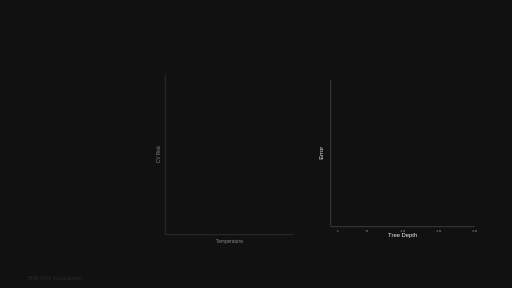
t = 0.00 s
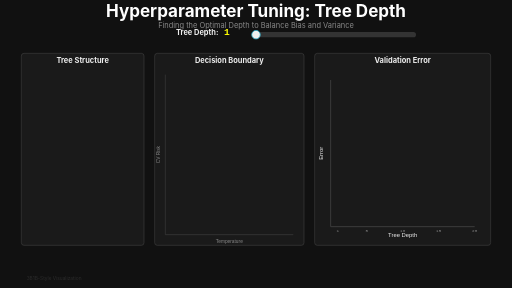
t = 2.00 s
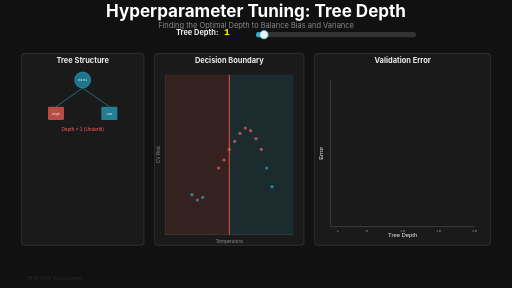
t = 4.00 s
t = 6.00 s: frame unchanged from t = 4.00 s, image omitted
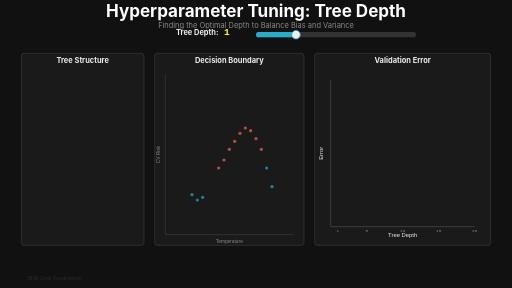
t = 8.00 s
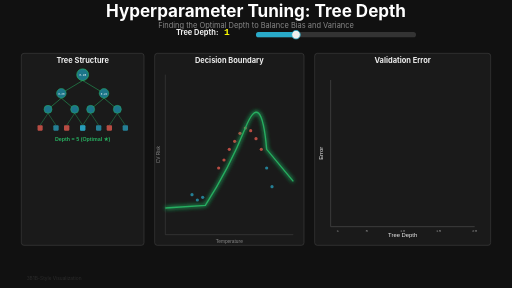
t = 10.00 s

The animated SVG that drew these frames (rendered in a browser with its animation timeline set to each time). Animation: 38 SMIL elements (animate=33,set=5); frames cover the first 10.00 s, repeats indefinitely.

<svg xmlns="http://www.w3.org/2000/svg" viewBox="0 0 1920 1080" width="1920" height="1080">
  <title>Hyperparameter Tuning - Tree Depth - 3Blue1Brown Style</title>
  <desc>Decision tree with varying depths showing underfit to optimal to overfit, with tree structure, decision boundary, and validation curve</desc>

  <defs>
    <!-- 3Blue1Brown color palette -->
    <linearGradient id="underfitGradient" x1="0%" y1="0%" x2="100%" y2="100%">
      <stop offset="0%" style="stop-color:#FC6255;stop-opacity:0.3"/>
      <stop offset="100%" style="stop-color:#FC6255;stop-opacity:0"/>
    </linearGradient>

    <linearGradient id="optimalGradient" x1="0%" y1="0%" x2="100%" y2="100%">
      <stop offset="0%" style="stop-color:#27AE60;stop-opacity:0.4"/>
      <stop offset="100%" style="stop-color:#27AE60;stop-opacity:0"/>
    </linearGradient>

    <linearGradient id="overfitGradient" x1="0%" y1="0%" x2="100%" y2="100%">
      <stop offset="0%" style="stop-color:#29ABCA;stop-opacity:0.3"/>
      <stop offset="100%" style="stop-color:#29ABCA;stop-opacity:0"/>
    </linearGradient>

    <!-- Filters -->
    <filter id="glow">
      <feGaussianBlur stdDeviation="4" result="coloredBlur"/>
      <feMerge>
        <feMergeNode in="coloredBlur"/>
        <feMergeNode in="SourceGraphic"/>
      </feMerge>
    </filter>

    <filter id="strongGlow">
      <feGaussianBlur stdDeviation="8" result="coloredBlur"/>
      <feMerge>
        <feMergeNode in="coloredBlur"/>
        <feMergeNode in="coloredBlur"/>
        <feMergeNode in="SourceGraphic"/>
      </feMerge>
    </filter>
  </defs>

  <!-- Background -->
  <rect width="1920" height="1080" fill="#111111"/>

  <!-- Title -->
  <g id="title" opacity="0">
    <text x="960" y="65" font-family="'SF Pro Display', 'Lato', sans-serif" font-size="64" font-weight="bold" fill="#FFFFFF" text-anchor="middle">
      Hyperparameter Tuning: Tree Depth
    </text>
    <text x="960" y="105" font-family="'SF Pro Display', sans-serif" font-size="28" fill="#888888" text-anchor="middle">
      Finding the Optimal Depth to Balance Bias and Variance
    </text>
    <animate attributeName="opacity" from="0" to="1" begin="0s" dur="0.8s" fill="freeze"/>
  </g>

  <!-- Depth slider at top -->
  <g id="depthSlider" transform="translate(660, 140)" opacity="0">
    <text x="0" y="-10" font-family="'SF Pro Display', sans-serif" font-size="28" fill="#EEEEEE" font-weight="bold">
      Tree Depth:
    </text>
    <text x="180" y="-10" font-family="'SF Mono', monospace" font-size="36" fill="#FFFF00" font-weight="bold">
      1
      <set attributeName="textContent" to="1" begin="2s"/>
      <set attributeName="textContent" to="3" begin="5s"/>
      <set attributeName="textContent" to="5" begin="8s"/>
      <set attributeName="textContent" to="10" begin="12s"/>
      <set attributeName="textContent" to="20" begin="16s"/>
    </text>

    <!-- Slider track -->
    <rect x="300" y="-20" width="600" height="20" fill="#333333" rx="10"/>

    <!-- Slider fill -->
    <rect x="300" y="-20" width="0" height="20" fill="#29ABCA" rx="10">
      <animate attributeName="width" values="0;30;30;150;150;300;300;500;500;600" begin="2s" dur="18s" fill="freeze"/>
    </rect>

    <!-- Slider thumb -->
    <circle cy="-10" r="16" fill="#EEEEEE" stroke="#29ABCA" stroke-width="3">
      <animate attributeName="cx" values="300;330;330;450;450;600;600;800;800;900" begin="2s" dur="18s" fill="freeze"/>
    </circle>

    <animate attributeName="opacity" from="0" to="1" begin="1.5s" dur="0.5s" fill="freeze"/>
  </g>

  <!-- LEFT PANEL: Tree Structure -->
  <g id="leftPanel" transform="translate(80, 200)">
    <rect x="0" y="0" width="460" height="720" fill="#1A1A1A" rx="10" stroke="#444444" stroke-width="2" opacity="0">
      <animate attributeName="opacity" from="0" to="1" begin="0.8s" dur="0.5s" fill="freeze"/>
    </rect>

    <text x="230" y="35" font-family="'SF Pro Display', sans-serif" font-size="28" font-weight="bold" fill="#EEEEEE" text-anchor="middle" opacity="0">
      Tree Structure
      <animate attributeName="opacity" from="0" to="1" begin="1s" dur="0.5s" fill="freeze"/>
    </text>

    <!-- Depth 1: Single split -->
    <g id="depth1Tree" opacity="0">
      <circle cx="230" cy="100" r="30" fill="#1C758A" stroke="#29ABCA" stroke-width="2"/>
      <text x="230" y="105" font-family="monospace" font-size="14" fill="#FFFFFF" text-anchor="middle">Gini</text>

      <!-- Children -->
      <line x1="230" y1="130" x2="130" y2="200" stroke="#29ABCA" stroke-width="2"/>
      <line x1="230" y1="130" x2="330" y2="200" stroke="#29ABCA" stroke-width="2"/>

      <rect x="100" y="200" width="60" height="50" fill="#FC6255" opacity="0.7" rx="5"/>
      <text x="130" y="230" font-family="monospace" font-size="12" fill="#FFFFFF" text-anchor="middle">High</text>

      <rect x="300" y="200" width="60" height="50" fill="#29ABCA" opacity="0.7" rx="5"/>
      <text x="330" y="230" font-family="monospace" font-size="12" fill="#FFFFFF" text-anchor="middle">Low</text>

      <text x="230" y="290" font-family="sans-serif" font-size="18" fill="#FC6255" text-anchor="middle">
        Depth = 1 (Underfit)
      </text>

      <animate attributeName="opacity" values="0;1;1;0" begin="2s" dur="6s" fill="freeze"/>
    </g>

    <!-- Depth 5: Optimal complexity -->
    <g id="depth5Tree" opacity="0">
      <!-- Root -->
      <circle cx="230" cy="80" r="22" fill="#1C758A" stroke="#27AE60" stroke-width="3"/>
      <text x="230" y="85" font-family="monospace" font-size="11" fill="#FFFFFF" text-anchor="middle">0.45</text>

      <!-- Level 1 -->
      <line x1="230" y1="102" x2="150" y2="150" stroke="#27AE60" stroke-width="2"/>
      <line x1="230" y1="102" x2="310" y2="150" stroke="#27AE60" stroke-width="2"/>
      <circle cx="150" cy="150" r="18" fill="#1C758A" stroke="#27AE60" stroke-width="2"/>
      <text x="150" y="155" font-family="monospace" font-size="10" fill="#FFFFFF" text-anchor="middle">0.38</text>
      <circle cx="310" cy="150" r="18" fill="#1C758A" stroke="#27AE60" stroke-width="2"/>
      <text x="310" y="155" font-family="monospace" font-size="10" fill="#FFFFFF" text-anchor="middle">0.22</text>

      <!-- Level 2 -->
      <line x1="150" y1="168" x2="100" y2="210" stroke="#27AE60" stroke-width="2"/>
      <line x1="150" y1="168" x2="200" y2="210" stroke="#27AE60" stroke-width="2"/>
      <line x1="310" y1="168" x2="260" y2="210" stroke="#27AE60" stroke-width="2"/>
      <line x1="310" y1="168" x2="360" y2="210" stroke="#27AE60" stroke-width="2"/>

      <circle cx="100" cy="210" r="15" fill="#1C758A" stroke="#27AE60" stroke-width="2"/>
      <circle cx="200" cy="210" r="15" fill="#1C758A" stroke="#27AE60" stroke-width="2"/>
      <circle cx="260" cy="210" r="15" fill="#1C758A" stroke="#27AE60" stroke-width="2"/>
      <circle cx="360" cy="210" r="15" fill="#1C758A" stroke="#27AE60" stroke-width="2"/>

      <!-- Level 3 (leaves) -->
      <line x1="100" y1="225" x2="70" y2="270" stroke="#27AE60" stroke-width="1.5"/>
      <line x1="100" y1="225" x2="130" y2="270" stroke="#27AE60" stroke-width="1.5"/>
      <line x1="200" y1="225" x2="170" y2="270" stroke="#27AE60" stroke-width="1.5"/>
      <line x1="200" y1="225" x2="230" y2="270" stroke="#27AE60" stroke-width="1.5"/>
      <line x1="260" y1="225" x2="230" y2="270" stroke="#27AE60" stroke-width="1.5"/>
      <line x1="260" y1="225" x2="290" y2="270" stroke="#27AE60" stroke-width="1.5"/>
      <line x1="360" y1="225" x2="330" y2="270" stroke="#27AE60" stroke-width="1.5"/>
      <line x1="360" y1="225" x2="390" y2="270" stroke="#27AE60" stroke-width="1.5"/>

      <!-- Leaf nodes -->
      <rect x="60" y="270" width="20" height="20" fill="#FC6255" opacity="0.7" rx="3"/>
      <rect x="120" y="270" width="20" height="20" fill="#29ABCA" opacity="0.7" rx="3"/>
      <rect x="160" y="270" width="20" height="20" fill="#FC6255" opacity="0.7" rx="3"/>
      <rect x="220" y="270" width="20" height="20" fill="#29ABCA" opacity="0.7" rx="3"/>
      <rect x="220" y="270" width="20" height="20" fill="#29ABCA" opacity="0.7" rx="3"/>
      <rect x="280" y="270" width="20" height="20" fill="#29ABCA" opacity="0.7" rx="3"/>
      <rect x="320" y="270" width="20" height="20" fill="#FC6255" opacity="0.7" rx="3"/>
      <rect x="380" y="270" width="20" height="20" fill="#29ABCA" opacity="0.7" rx="3"/>

      <text x="230" y="330" font-family="sans-serif" font-size="20" fill="#27AE60" text-anchor="middle" font-weight="bold">
        Depth = 5 (Optimal ★)
      </text>

      <animate attributeName="opacity" values="0;1;1;0" begin="8s" dur="6s" fill="freeze"/>
    </g>

    <!-- Depth 20: Very deep (overfit) -->
    <g id="depth20Tree" opacity="0">
      <text x="230" y="120" font-family="sans-serif" font-size="16" fill="#888888" text-anchor="middle">
        [Very deep tree with
      </text>
      <text x="230" y="145" font-family="sans-serif" font-size="16" fill="#888888" text-anchor="middle">
        20 levels shown as
      </text>
      <text x="230" y="170" font-family="sans-serif" font-size="16" fill="#888888" text-anchor="middle">
        complex branching]
      </text>

      <!-- Simplified visualization showing complexity -->
      <circle cx="230" cy="220" r="80" fill="none" stroke="#29ABCA" stroke-width="1" opacity="0.3"/>
      <circle cx="230" cy="220" r="60" fill="none" stroke="#29ABCA" stroke-width="1" opacity="0.4"/>
      <circle cx="230" cy="220" r="40" fill="none" stroke="#29ABCA" stroke-width="1" opacity="0.5"/>
      <circle cx="230" cy="220" r="20" fill="#29ABCA" opacity="0.6"/>

      <!-- Many tiny leaf nodes -->
      <g transform="translate(230, 220)">
        <rect x="-70" y="100" width="8" height="8" fill="#29ABCA" opacity="0.6"/>
        <rect x="-50" y="100" width="8" height="8" fill="#FC6255" opacity="0.6"/>
        <rect x="-30" y="100" width="8" height="8" fill="#29ABCA" opacity="0.6"/>
        <rect x="-10" y="100" width="8" height="8" fill="#FC6255" opacity="0.6"/>
        <rect x="10" y="100" width="8" height="8" fill="#29ABCA" opacity="0.6"/>
        <rect x="30" y="100" width="8" height="8" fill="#FC6255" opacity="0.6"/>
        <rect x="50" y="100" width="8" height="8" fill="#29ABCA" opacity="0.6"/>
        <rect x="70" y="100" width="8" height="8" fill="#FC6255" opacity="0.6"/>
      </g>

      <text x="230" y="360" font-family="sans-serif" font-size="20" fill="#29ABCA" text-anchor="middle" font-weight="bold">
        Depth = 20 (Overfit)
      </text>

      <animate attributeName="opacity" values="0;1;1;1" begin="16s" dur="4s" fill="freeze"/>
    </g>
  </g>

  <!-- CENTER PANEL: Decision Boundary -->
  <g id="centerPanel" transform="translate(580, 200)">
    <rect x="0" y="0" width="560" height="720" fill="#1A1A1A" rx="10" stroke="#444444" stroke-width="2" opacity="0">
      <animate attributeName="opacity" from="0" to="1" begin="0.8s" dur="0.5s" fill="freeze"/>
    </rect>

    <text x="280" y="35" font-family="'SF Pro Display', sans-serif" font-size="28" font-weight="bold" fill="#EEEEEE" text-anchor="middle" opacity="0">
      Decision Boundary
      <animate attributeName="opacity" from="0" to="1" begin="1s" dur="0.5s" fill="freeze"/>
    </text>

    <!-- Plot area -->
    <g transform="translate(40, 80)">
      <!-- Axes -->
      <line x1="0" y1="600" x2="480" y2="600" stroke="#444444" stroke-width="2"/>
      <line x1="0" y1="0" x2="0" y2="600" stroke="#444444" stroke-width="2"/>
      <text x="240" y="630" font-family="sans-serif" font-size="18" fill="#888888" text-anchor="middle">Temperature</text>
      <text x="-20" y="300" font-family="sans-serif" font-size="18" fill="#888888" text-anchor="middle" transform="rotate(-90 -20 300)">CV Risk</text>

      <!-- Data points -->
      <g id="dataPoints" opacity="0">
        <circle cx="100" cy="450" r="6" fill="#29ABCA" opacity="0.7"/>
        <circle cx="120" cy="470" r="6" fill="#29ABCA" opacity="0.7"/>
        <circle cx="140" cy="460" r="6" fill="#29ABCA" opacity="0.7"/>
        <circle cx="200" cy="350" r="6" fill="#FC6255" opacity="0.7"/>
        <circle cx="220" cy="320" r="6" fill="#FC6255" opacity="0.7"/>
        <circle cx="240" cy="280" r="6" fill="#FC6255" opacity="0.7"/>
        <circle cx="260" cy="250" r="6" fill="#FC6255" opacity="0.7"/>
        <circle cx="280" cy="220" r="6" fill="#FC6255" opacity="0.7"/>
        <circle cx="300" cy="200" r="6" fill="#FC6255" opacity="0.7"/>
        <circle cx="320" cy="210" r="6" fill="#FC6255" opacity="0.7"/>
        <circle cx="340" cy="240" r="6" fill="#FC6255" opacity="0.7"/>
        <circle cx="360" cy="280" r="6" fill="#FC6255" opacity="0.7"/>
        <circle cx="380" cy="350" r="6" fill="#29ABCA" opacity="0.7"/>
        <circle cx="400" cy="420" r="6" fill="#29ABCA" opacity="0.7"/>
        <animate attributeName="opacity" from="0" to="1" begin="2s" dur="0.5s" fill="freeze"/>
      </g>

      <!-- Depth 1 boundary: Simple rectangles (underfit) -->
      <g id="depth1Boundary" opacity="0">
        <rect x="0" y="0" width="240" height="600" fill="#FC6255" opacity="0.15"/>
        <rect x="240" y="0" width="240" height="600" fill="#29ABCA" opacity="0.15"/>
        <line x1="240" y1="0" x2="240" y2="600" stroke="#FC6255" stroke-width="4"/>
        <animate attributeName="opacity" values="0;0.8;0.8;0" begin="2s" dur="6s" fill="freeze"/>
      </g>

      <!-- Depth 5 boundary: Smooth complex (optimal) -->
      <path id="depth5Boundary" d="M 0,500 L 150,490 Q 240,350 300,200 T 380,280 L 480,400"
            fill="none" stroke="#27AE60" stroke-width="5" opacity="0" filter="url(#strongGlow)">
        <animate attributeName="opacity" values="0;1;1;0" begin="8s" dur="6s" fill="freeze"/>
      </path>

      <!-- Depth 20 boundary: Fragmented (overfit) -->
      <g id="depth20Boundary" opacity="0">
        <!-- Many small rectangular regions -->
        <rect x="80" y="430" width="60" height="60" fill="#29ABCA" opacity="0.2" stroke="#29ABCA" stroke-width="2"/>
        <rect x="180" y="310" width="40" height="80" fill="#FC6255" opacity="0.2" stroke="#29ABCA" stroke-width="2"/>
        <rect x="220" y="240" width="50" height="70" fill="#FC6255" opacity="0.2" stroke="#29ABCA" stroke-width="2"/>
        <rect x="270" y="180" width="40" height="60" fill="#FC6255" opacity="0.2" stroke="#29ABCA" stroke-width="2"/>
        <rect x="310" y="190" width="35" height="50" fill="#FC6255" opacity="0.2" stroke="#29ABCA" stroke-width="2"/>
        <rect x="345" y="230" width="40" height="60" fill="#FC6255" opacity="0.2" stroke="#29ABCA" stroke-width="2"/>
        <rect x="360" y="330" width="50" height="80" fill="#29ABCA" opacity="0.2" stroke="#29ABCA" stroke-width="2"/>
        <animate attributeName="opacity" values="0;0.8;0.8;0.8" begin="16s" dur="4s" fill="freeze"/>
      </g>
    </g>
  </g>

  <!-- RIGHT PANEL: Validation Curve -->
  <g id="rightPanel" transform="translate(1180, 200)">
    <rect x="0" y="0" width="660" height="720" fill="#1A1A1A" rx="10" stroke="#444444" stroke-width="2" opacity="0">
      <animate attributeName="opacity" from="0" to="1" begin="0.8s" dur="0.5s" fill="freeze"/>
    </rect>

    <text x="330" y="35" font-family="'SF Pro Display', sans-serif" font-size="28" font-weight="bold" fill="#EEEEEE" text-anchor="middle" opacity="0">
      Validation Error
      <animate attributeName="opacity" from="0" to="1" begin="1s" dur="0.5s" fill="freeze"/>
    </text>

    <!-- Plot area -->
    <g transform="translate(60, 100)">
      <!-- Axes -->
      <line x1="0" y1="550" x2="540" y2="550" stroke="#444444" stroke-width="3"/>
      <line x1="0" y1="0" x2="0" y2="550" stroke="#444444" stroke-width="3"/>
      <text x="270" y="590" font-family="sans-serif" font-size="22" fill="#EEEEEE" text-anchor="middle">Tree Depth</text>
      <text x="-30" y="275" font-family="sans-serif" font-size="22" fill="#EEEEEE" text-anchor="middle" transform="rotate(-90 -30 275)">Error</text>

      <!-- Tick marks -->
      <text x="27" y="570" font-family="monospace" font-size="16" fill="#888888" text-anchor="middle">1</text>
      <text x="135" y="570" font-family="monospace" font-size="16" fill="#888888" text-anchor="middle">5</text>
      <text x="270" y="570" font-family="monospace" font-size="16" fill="#888888" text-anchor="middle">10</text>
      <text x="405" y="570" font-family="monospace" font-size="16" fill="#888888" text-anchor="middle">15</text>
      <text x="540" y="570" font-family="monospace" font-size="16" fill="#888888" text-anchor="middle">20</text>

      <!-- U-shaped validation curve -->
      <path id="validationCurve" d="M 27,120 Q 100,110 135,80 T 270,100 T 540,250"
            fill="none" stroke="#FC6255" stroke-width="4" opacity="0" stroke-dasharray="800" stroke-dashoffset="800">
        <animate attributeName="stroke-dashoffset" from="800" to="0" begin="14s" dur="3s" fill="freeze"/>
        <animate attributeName="opacity" from="0" to="1" begin="14s" dur="0.3s" fill="freeze"/>
      </path>

      <!-- Optimal point marker -->
      <line id="optimalLine" x1="135" y1="0" x2="135" y2="550" stroke="#FFFF00" stroke-width="3" stroke-dasharray="8,4" opacity="0">
        <animate attributeName="opacity" from="0" to="0.7" begin="17s" dur="0.5s" fill="freeze"/>
      </line>
      <circle cx="135" cy="80" r="12" fill="#FFFF00" opacity="0" filter="url(#glow)">
        <animate attributeName="opacity" from="0" to="1" begin="17s" dur="0.5s" fill="freeze"/>
        <animate attributeName="r" values="12;16;12" begin="17.5s" dur="1.5s" repeatCount="indefinite"/>
      </circle>
      <text x="135" y="50" font-family="sans-serif" font-size="48" fill="#FFFF00" text-anchor="middle" opacity="0">
        ★
        <animate attributeName="opacity" from="0" to="1" begin="17s" dur="0.5s" fill="freeze"/>
      </text>

      <!-- Current depth indicator (moving dot) -->
      <circle r="10" fill="#29ABCA" filter="url(#glow)" opacity="0">
        <animate attributeName="opacity" from="0" to="1" begin="14s" dur="0.3s" fill="freeze"/>
        <animate attributeName="cx" values="27;27;135;135;270;270;540" begin="14s" dur="6s" fill="freeze"/>
        <animate attributeName="cy" values="120;120;80;80;100;100;250" begin="14s" dur="6s" fill="freeze"/>
      </circle>

      <!-- Shaded regions -->
      <rect x="0" y="0" width="90" height="550" fill="#FC6255" opacity="0">
        <animate attributeName="opacity" from="0" to="0.08" begin="17.5s" dur="0.5s" fill="freeze"/>
      </rect>
      <text x="45" y="30" font-family="sans-serif" font-size="18" fill="#FC6255" text-anchor="middle" opacity="0">
        Underfit
        <animate attributeName="opacity" from="0" to="1" begin="18s" dur="0.5s" fill="freeze"/>
      </text>

      <rect x="90" y="0" width="180" height="550" fill="#27AE60" opacity="0">
        <animate attributeName="opacity" from="0" to="0.08" begin="17.5s" dur="0.5s" fill="freeze"/>
      </rect>
      <text x="180" y="30" font-family="sans-serif" font-size="18" fill="#27AE60" text-anchor="middle" font-weight="bold" opacity="0">
        Optimal
        <animate attributeName="opacity" from="0" to="1" begin="18s" dur="0.5s" fill="freeze"/>
      </text>

      <rect x="270" y="0" width="270" height="550" fill="#29ABCA" opacity="0">
        <animate attributeName="opacity" from="0" to="0.08" begin="17.5s" dur="0.5s" fill="freeze"/>
      </rect>
      <text x="405" y="30" font-family="sans-serif" font-size="18" fill="#29ABCA" text-anchor="middle" opacity="0">
        Overfit
        <animate attributeName="opacity" from="0" to="1" begin="18s" dur="0.5s" fill="freeze"/>
      </text>
    </g>
  </g>

  <!-- Summary insight -->
  <g id="summary" transform="translate(960, 960)" opacity="0">
    <rect x="-460" y="-55" width="920" height="100" fill="#1A1A1A" opacity="0.95" rx="10" stroke="#27AE60" stroke-width="3"/>
    <text x="0" y="-10" font-family="'SF Pro Display', sans-serif" font-size="32" fill="#27AE60" text-anchor="middle" font-weight="bold">
      Optimal Depth ≈ 5 | Balances complexity and generalization
    </text>
    <text x="0" y="25" font-family="sans-serif" font-size="22" fill="#888888" text-anchor="middle">
      Too shallow = high bias | Too deep = high variance
    </text>
    <animate attributeName="opacity" from="0" to="1" begin="18.5s" dur="0.8s" fill="freeze"/>
  </g>

  <!-- 3Blue1Brown watermark -->
  <g id="watermark" opacity="0.3">
    <text x="100" y="1050" font-family="'SF Pro Display', sans-serif" font-size="18" fill="#666666">
      3B1B-Style Visualization
    </text>
  </g>
</svg>
